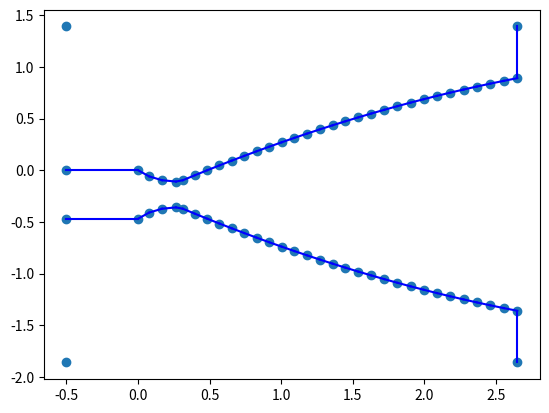

This figure's Python source:
import numpy as np
from dataclasses import dataclass


class MeshFacet:
    points: np.ndarray
    segments: np.ndarray
    hole: bool | list  # False if its to be filled, otherwise any point inside object
    dist_req: bool  # If segment needs mesh refinement around
    name: any # Tag to be carried through to the mesh

    real_face: bool = True # If segment is used for CFD mesh. Otherwise only for refining.


class Circle(MeshFacet):
    def __init__(self, center, radius, lengthscale, hole: bool = False, dist_req: bool = True, name = None, lims=None):
        """
        Generate points and segments for a circle boundary.
        :param center: Tuple (x, y) for the circle center.
        :param radius: Radius of the circle.
        :param lengthscale: Size of segments
        :param hole: Boolean indicating if the circle is a hole.
        :return: Arrays of points and segments defining the circle boundary.
        """
        self.name = name
        self.dist_req = dist_req

        num_segments = np.ceil(2 * np.pi * radius / lengthscale).astype(int)

        angles = np.linspace(0, 2 * np.pi, num_segments, endpoint=False)
        self.points = np.column_stack((
            center[0] + radius * np.cos(angles),
            center[1] + radius * np.sin(angles)
        ))

        if lims is not None:
            self.points = np.clip(self.points, lims[0], lims[1])

        self.segments = np.column_stack((np.arange(num_segments), (np.arange(num_segments) + 1) % num_segments))

        if hole:
            self.hole = [center]
        else:
            self.hole = False


class Ellipse(MeshFacet):
    def __init__(self, center, semi_major_axis, eccentricity, angle, lengthscale, lims=None,
                 hole: bool = False, dist_req: bool = True, name = None):
        """
        Generate points and segments for an ellipse boundary using eccentricity and rotation angle.
        :param center: Tuple (x, y) for the ellipse center.
        :param semi_major_axis: Length of the semi-major axis (along the x-axis before rotation).
        :param eccentricity: Eccentricity of the ellipse (0 <= eccentricity < 1).
        :param lengthscale: Size of segments
        :param angle: Angle in radians to rotate the ellipse (counterclockwise).
        :param hole: Boolean indicating if the ellipse is a hole.
        :return: Arrays of points and segments defining the ellipse boundary.
        """
        self.name = name
        self.dist_req = dist_req

        # Calculate the semi-minor axis using the eccentricity
        semi_minor_axis = semi_major_axis * np.sqrt(1 - eccentricity ** 2)

        perimeter = np.pi * (3 * (semi_major_axis + semi_minor_axis) - np.sqrt((3 * semi_major_axis + semi_minor_axis) * (semi_major_axis + 3 * semi_minor_axis)))
        num_segments = np.ceil(perimeter / lengthscale).astype(int)
        # Generate the angles for the points on the ellipse
        angles = np.linspace(0, 2 * np.pi, num_segments, endpoint=False)

        # Generate the points for the ellipse before rotation
        ellipse_points = np.column_stack((
            semi_major_axis * np.cos(angles),
            semi_minor_axis * np.sin(angles)
        ))

        # Rotation matrix for the specified angle
        rotation_matrix = np.array([
            [np.cos(angle), -np.sin(angle)],
            [np.sin(angle), np.cos(angle)]
        ])

        # Rotate the points
        rotated_points = ellipse_points @ rotation_matrix.T

        # Translate the points to the center
        self.points = rotated_points + np.array(center)
        if lims is not None:
            self.points = np.clip(self.points, lims[0], lims[1])

        # Generate the segments to connect the points
        self.segments = np.column_stack((np.arange(num_segments), (np.arange(num_segments) + 1) % num_segments))

        # Handle the hole parameter
        if hole:
            self.hole = [center]
        else:
            self.hole = False


class Box(MeshFacet):
    def __init__(self, Xmin, Xmax, remove_edge: int = None, hole: bool = False, dist_req: bool = False, name = None):
        """ Remove edge: 0: Left
                         1: Top
                         2: Right
                         3: Bottom
        """
        self.name = name
        if hole:
            center = np.mean([Xmin, Xmax], axis=0)
            self.hole = [center]
        else:
            self.hole = False
        self.dist_req = dist_req

        xmin, ymin = Xmin
        xmax, ymax = Xmax

        # Define the corner points of the rectangle (box)
        self.points = np.array([
            (xmin, ymin),  # Point 0
            (xmax, ymin),  # Point 1
            (xmax, ymax),  # Point 2
            (xmin, ymax),  # Point 3
        ])

        # Define the segments (edges) of the rectangle
        self.segments = np.array([
            (3, 0),  # Left edge from Point 3 to Point 0
            (2, 3),  # Top edge from Point 0 to Point 1
            (1, 2),  # Right edge from Point 1 to Point 2
            (1, 0),  # Bottom edge from Point 2 to Point 3
        ])

        if remove_edge is not None:
            self.segments = np.delete(self.segments, remove_edge, axis=0)


class Line(MeshFacet):
    def __init__(self, lims, dist_req: bool = False, name = None, real=True):
        self.name = name
        self.hole = False
        self.dist_req = dist_req
        self.real_face = real

        self.points = np.array(lims)
        self.segments = np.array([(0, 1)])


class Nozzle(MeshFacet):
    def __init__(self, Xmin, Rt=1.0, Re=2, theta_n_deg=35, theta_exit_deg=15, lengthscale=0.1, lip_size=0.1, dist_req: bool = True, name=None):
        """
            Generates a mesh (a set of points) for the top half of a Roe rocket nozzle
            with an approximate spacing given by "lengthscale".

            The nozzle is defined by:
              1. Arc 1: A circular arc (radius = 1.5·Rt) from -135° to -90°.
              2. Arc 2: A circular arc (radius = 0.382·Rt) from -90° to (theta_n_deg - 90)°.
                 The end of this arc is the inflection point N.
              3. Parabolic Section: A parabola attached at point N with a slope of tan(theta_n_deg)
                 that meets the exit condition (y = Re) with the derivative equal to tan(theta_exit_deg).
                 The horizontal length L_nozzle of the parabolic part is derived from these conditions.

            Parameters:
              Rt             : Throat radius.
              Re             : Exit radius.
              theta_n_deg    : Angle (in degrees) that sets the end of arc2 (from -90° to theta_n_deg - 90°).
              theta_exit_deg : Desired exit angle (in degrees) for the parabolic outlet (i.e. its tangent at the exit).
              lengthscale    : Approximate distance between consecutive mesh points along the nozzle.
            """
        self.name = name
        self.dist_req = dist_req

        # ===== Arc 1: From -135° to -90° =====
        R1 = 1.5 * Rt
        center1 = np.array([0, R1])  # chosen so that at -90° the point is at (0,0)
        angle1_start = np.deg2rad(-135)
        angle1_end = np.deg2rad(-90)
        arc1_angle_diff = angle1_end - angle1_start  # should be 45° in radians (0.7854)
        arc1_length = R1 * abs(arc1_angle_diff)
        num_points1 = max(int(np.ceil(arc1_length / lengthscale)) + 1, 2)
        arc1_angles = np.linspace(angle1_start, angle1_end, num_points1)
        arc1_x = center1[0] + R1 * np.cos(arc1_angles)
        arc1_y = center1[1] + R1 * np.sin(arc1_angles)

        # ===== Arc 2: From -90° to (theta_n_deg - 90)° =====
        R2 = 0.382 * Rt
        center2 = np.array([0, R2])  # chosen so that at -90° the point is (0,0)
        angle2_start = np.deg2rad(-90)
        angle2_end = np.deg2rad(theta_n_deg - 90)
        arc2_angle_diff = angle2_end - angle2_start  # equals theta_n_deg in radians
        arc2_length = R2 * abs(arc2_angle_diff)
        num_points2 = max(int(np.ceil(arc2_length / lengthscale)) + 1, 2)
        arc2_angles = np.linspace(angle2_start, angle2_end, num_points2)
        arc2_x = center2[0] + R2 * np.cos(arc2_angles)
        arc2_y = center2[1] + R2 * np.sin(arc2_angles)

        # ===== Inflection Point N =====
        # End of Arc 2 (point at angle2_end)
        tN = angle2_end
        N_x = center2[0] + R2 * np.cos(tN)
        N_y = center2[1] + R2 * np.sin(tN)

        # ===== Parabolic Section =====
        # The parabola is defined as:
        #   y(x) = A * (x - N_x)^2 + m_N*(x - N_x) + N_y,
        # where m_N = tan(theta_n_deg) is the slope at N.
        # To have the exit condition at x = N_x + L_nozzle:
        #   y(N_x+L_nozzle) = Re,
        #   y'(N_x+L_nozzle) = m_exit = tan(theta_exit_deg).
        # Solving the derivative condition:
        m_N = np.tan(np.deg2rad(theta_n_deg))
        m_exit = np.tan(np.deg2rad(theta_exit_deg))
        # The horizontal length of the parabola is determined by:
        #   L_nozzle = 2*(Re - N_y)/(m_exit + m_N)
        L_nozzle = 2 * (Re - N_y) / (m_exit + m_N)
        # Then the quadratic coefficient A is:
        A = (m_exit - m_N) / (2 * L_nozzle)

        # To sample the parabolic section with roughly "lengthscale" spacing,
        # we first generate a dense set of points and then re-parameterize by arc length.
        dense_points = 1000
        x_dense = np.linspace(N_x, N_x + L_nozzle, dense_points)
        y_dense = A * (x_dense - N_x) ** 2 + m_N * (x_dense - N_x) + N_y
        # Compute differential arc lengths:
        dx_dense = np.diff(x_dense)
        dy_dense = np.diff(y_dense)
        ds_dense = np.sqrt(dx_dense ** 2 + dy_dense ** 2)
        s_dense = np.concatenate(([0], np.cumsum(ds_dense)))
        total_parabola_length = s_dense[-1]
        # Determine the number of points so that spacing is roughly "lengthscale"
        num_points3 = max(int(np.ceil(total_parabola_length / lengthscale)) + 1, 2)
        # Create a uniform spacing in arc length for the parabolic section:
        s_desired = np.linspace(0, total_parabola_length, num_points3)
        # Interpolate to obtain (x,y) corresponding to these arc-length positions.
        x_parabola = np.interp(s_desired, s_dense, x_dense)
        y_parabola = np.interp(s_desired, s_dense, y_dense)

        # ===== Assemble the Nozzle Mesh (Top Half Only) =====
        # Remove duplicate points at the boundaries (the throat and point N).
        mesh_x = np.concatenate((arc1_x, arc2_x[1:], x_parabola[1:]))
        mesh_y = np.concatenate((arc1_y, arc2_y[1:], y_parabola[1:]))
        mesh_X = np.column_stack((mesh_x, mesh_y))


        # mesh_X = np.concatenate([mesh_X, np.array([[0., Re/4]])], axis=0)
        # Add on boundary points
        min_x, max_x = mesh_X[:, 0].min(), mesh_X[:, 0].max()
        max_y = mesh_X[:, 1].max()
        start_y = mesh_X[0, 1]
        back = np.array([[min_x-lip_size, max_y + lip_size]])
        front = np.array([[max_x, max_y + lip_size]])
        inlet = np.array([[min_x-lip_size, start_y]])
        mesh_X = np.concatenate([mesh_X, front, back, inlet], axis=0)

        # Segment indices
        n_points_up = len(mesh_X)
        segments = np.column_stack((np.arange(n_points_up), (np.arange(n_points_up) + 1) % n_points_up))[:]
        segments = np.delete(segments, [-2, -3], axis=0)

        # Lower part of the nozzle
        mesh_X_low = np.column_stack((mesh_X[:, 0], -mesh_X[:, 1] - Rt))

        # Center first point at (0,0)
        points_all = np.concatenate([mesh_X, mesh_X_low])
        self.points =  points_all + np.array(Xmin) - mesh_X[0]

        # Add on hole point
        hole = np.array([0, Re/4])
        hole_upper = hole - mesh_X[0]
        hole_lower = np.array([0, -Rt-Re/4]) - mesh_X[0]
        self.hole = [hole_upper.tolist(), hole_lower.tolist()]
        # print(f'{self.hole = }')

        self.segments = np.concatenate([segments, segments + n_points_up], axis=0)

        # self.points = mesh_X
        # self.segments = segments
        # print(f'{self.segments = }')
        # print(f'{self.points.shape = }')


def main():
    from matplotlib import pyplot as plt
    nozzle = Nozzle([0, 0], Rt=0.25, Re=1, theta_n_deg=30, theta_exit_deg=15, lip_size=0.5)
    points = nozzle.points

    print(nozzle.segments)

    for start_idx, end_idx in nozzle.segments:
        x_vals = [points[start_idx][0], points[end_idx][0]]
        y_vals = [points[start_idx][1], points[end_idx][1]]
        plt.plot(x_vals, y_vals, 'b-')  # 'b-' means blue line

    plt.scatter(*points.T)
    plt.show()


if __name__ == "__main__":
    main()
